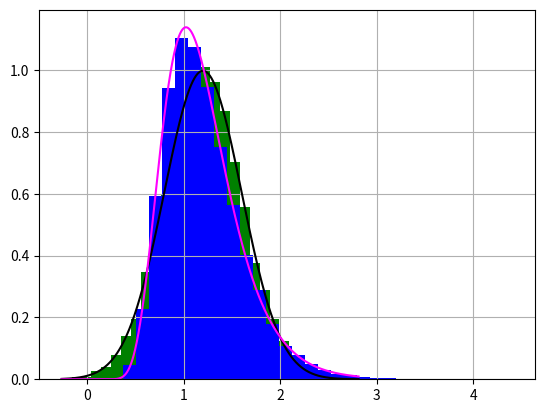

Generate this figure with matplotlib:
## Import libraries
import scipy.stats as st
import numpy as np
import matplotlib.pyplot as plt
import scipy.stats as st

## Switch from a normal to lognormal distribution
def Normal_to_Lognormal(mu,cov):
    import numpy as np
    # Normal distribution with parameters mu, mean, and cov, coefficient of variation (=standard deviation/mean)
    # Normal distribution with parameters eta and beta, which underlies the Lognormal distribution
    beta = np.sqrt(np.log(1+cov**2)); # also referred as zeta
    eta  = np.log(mu)- 1/2 * (beta**2); # also referred as lambda
    return [eta, beta]

## Define parameters of a normal distribution
mean = 1.2 # mean of the normal distribution
standard_deviation = 0.4 # standard deviation of the normal distribution
coefficient_of_variation = standard_deviation/mean # coefficient of variation of the normal distribution
print("coefficient_of_variation_normal is: ", coefficient_of_variation)

## Define the value of random variable of interest
maximum_drainage_capacity = 1.5 # value of interest of the random variable

### Estimate the probability for the interested value of random variable

## Normal distribution
# https://stackoverflow.com/questions/12412895/how-to-calculate-probability-in-a-normal-distribution-given-mean-standard-devi
# https://docs.scipy.org/doc/scipy/reference/generated/scipy.stats.norm.html
probability_of_flooding_normal = 1 - st.norm(mean, standard_deviation).cdf(x=maximum_drainage_capacity)
print("probability_of_flooding_normal is: ", probability_of_flooding_normal)

### Lognormal distribution
## Switch from a normal to lognormal distribution
beta = np.sqrt(np.log(1+coefficient_of_variation**2)) # standard deviation of a normal distribution equivalent to a lognormal distribution
eta = np.log(mean) - (1/2) * (beta**2) # mean of a normal distribution equivalent to a lognormal distribution
print("beta is: ", beta)
print("eta is: ", eta)

## Paremeters of the lognormal distribution
median_log = np.exp(eta) # median of the lognormal distribution
mean_log = median_log * np.sqrt(1+coefficient_of_variation**2) #mean of the lognormal distribution
standard_deviation_log = np.sqrt(mean_log**2 * np.exp(beta**2)-mean_log**2) #standard deviation of the lognormal distribution
print("median_log is: ", median_log)
print("mean_log is: ", mean_log)
print("standard_deviation_log is: ", standard_deviation_log)

## Calculate natural logarithm of the value of interested of random variable
ln_maximum_drainage_capacity = np.log(maximum_drainage_capacity)

## First way
probability_of_flooding_lognormal = 1 - st.norm(eta, beta).cdf(x=ln_maximum_drainage_capacity)
print("probability_of_flooding_lognormal is: ", probability_of_flooding_lognormal)

## Second way
scale = np.exp(eta)
shape = (beta)
loc = 0

probability_of_flooding_lognormal_second = 1 - st.lognorm(shape, loc, scale).cdf(x=(maximum_drainage_capacity))
print("probability_of_flooding_lognormal_second is: ", probability_of_flooding_lognormal_second)

### Sampling
# https://www.geeksforgeeks.org/how-to-generate-random-numbers-from-a-log-normal-distribution-in-python/
# https://numpy.org/doc/stable/reference/random/generated/numpy.random.lognormal.html
N = 10000 # number of realisations
np.random.seed(1) # seed to reproduce same random numbers each time, it can be any integer number

## Realisations from a normal distribution
s_normal = np.random.normal(loc=mean, scale=standard_deviation, size=N)

# Histogram of realisations
n=30 # number of histogram bins
count, bins, ignored = plt.hist(s_normal, n, density=True, color='green')
x_normal = np.linspace(min(bins), max(bins), N)
pdf_normal = st.norm(mean, standard_deviation).pdf((x_normal))

# Plot probability density function and realisations
# plt.plot(x_normal, pdf_normal, color='black')
# plt.grid()
# plt.show()

## Realisations of a lognormal distribution
# Generate random realisations
s_lognormal = np.random.lognormal(mean=eta, sigma=beta, size=N)

# Histogram of realisations
count, bins, ignored = plt.hist(s_lognormal, n, density=True, color='blue')

# Create the probability density function to double-check realisation

# First way
# np.seterr(invalid='ignore')
# pdf_lognormal = (np.exp((-(np.log(x_normal)-eta)**2)/(2*beta**2))) / (x_normal * beta * np.sqrt(2 * np.pi)) # it leads to a correct lognormal pdf
# pdf_lognormal = st.norm(eta, beta).pdf(np.log(x_normal) # it leads to a wrong lognormal pdf
# pdf_lognormal = (1/x_normal) * st.norm(eta, beta).pdf(np.log(x_normal)) # a lognormal pdf can be obtained by dividing for x a normal pdf

# Plot of probability density function and realisations
# plt.plot(x_normal, pdf_normal, color='black')
# plt.plot(x_normal, pdf_lognormal, color='red')
# plt.grid()
# plt.show()

# Second way
pdf_lognormal_third = st.lognorm(shape, loc, scale).pdf(x_normal)

# Plot of probability density function and realisations
plt.plot(x_normal, pdf_normal, color='black')
plt.plot(x_normal, pdf_lognormal_third, color='magenta')
plt.grid()
plt.show()